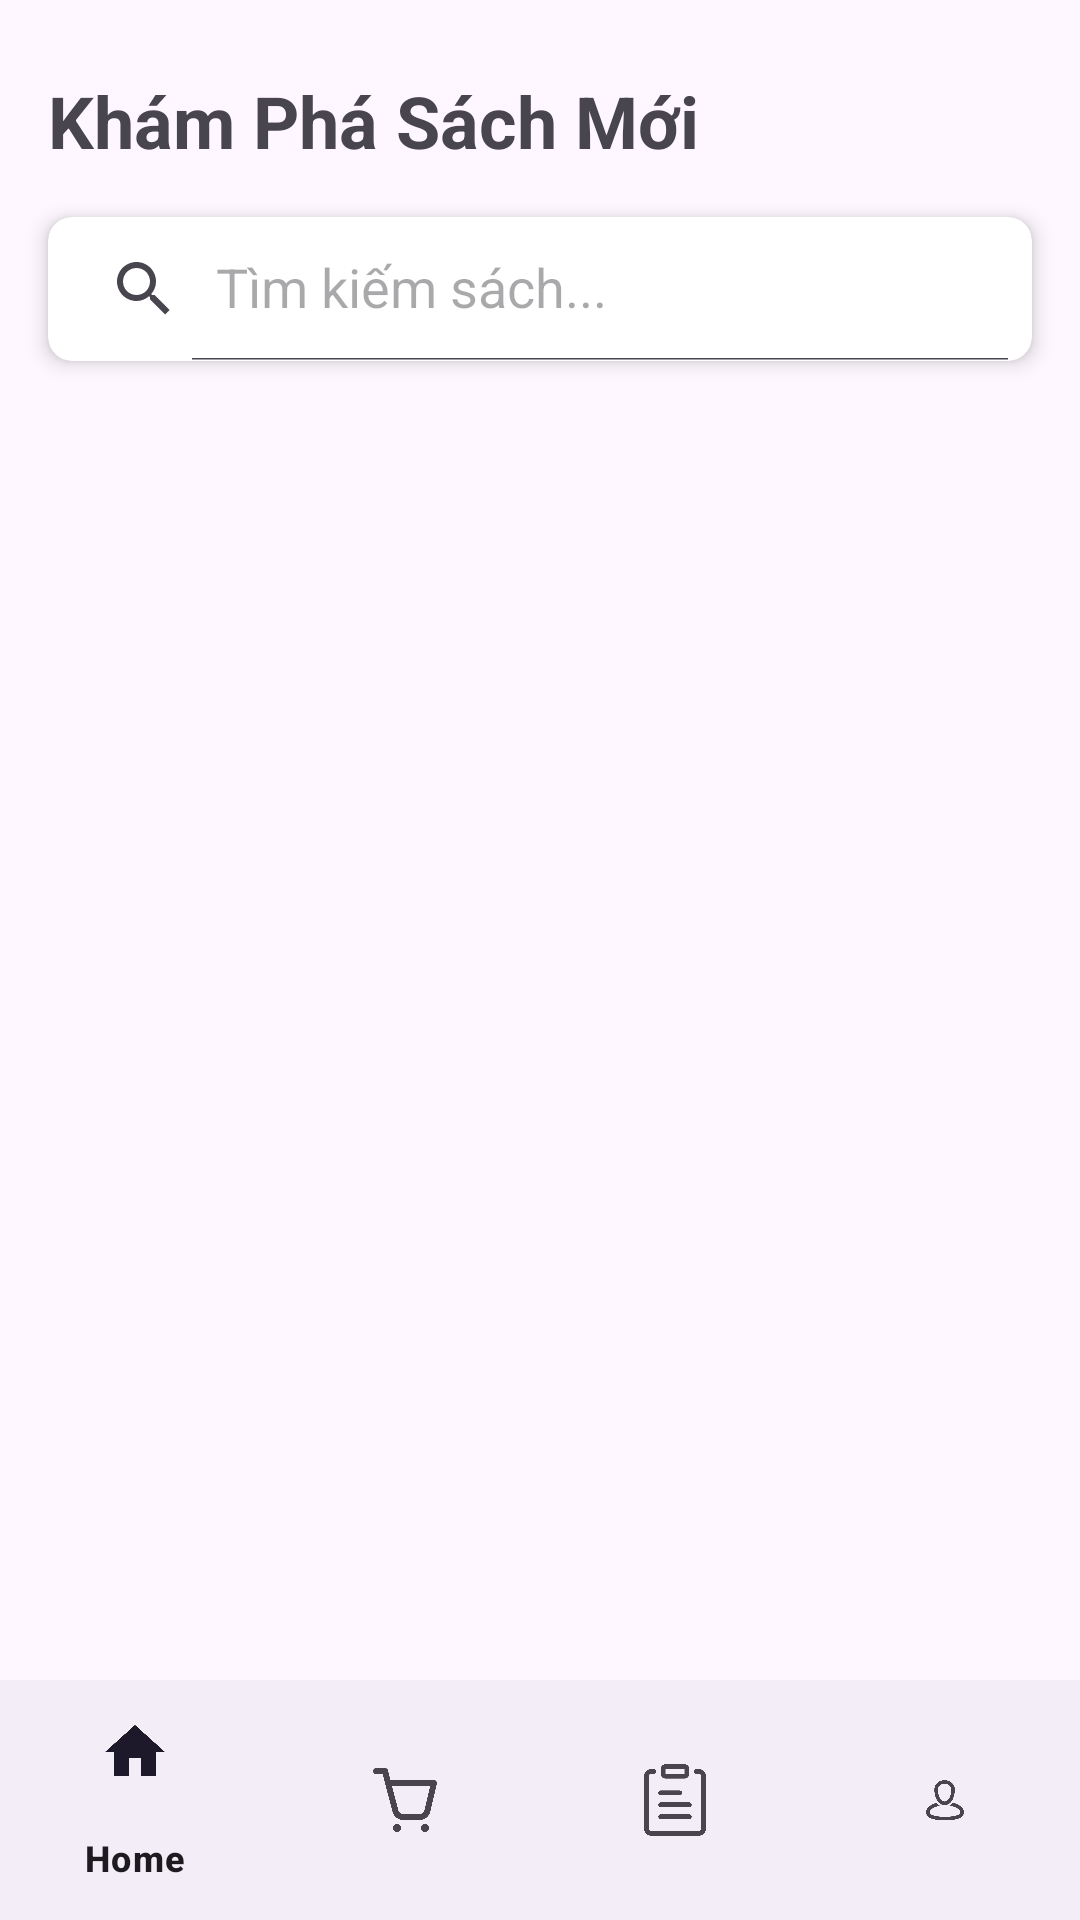

Reconstruct the res/layout file that produces this screen, plus the resources it refers to.
<!-- AndroidManifest.xml: application theme Theme.BookApp -->
<!-- res/layout/activity_main.xml -->
<?xml version="1.0" encoding="utf-8"?>
<androidx.constraintlayout.widget.ConstraintLayout xmlns:android="http://schemas.android.com/apk/res/android"
    xmlns:app="http://schemas.android.com/apk/res-auto"
    xmlns:tools="http://schemas.android.com/tools"
    android:layout_width="match_parent"
    android:layout_height="match_parent"
    tools:context=".activities.MainActivity">

    <TextView
        android:id="@+id/tvTitle"
        android:layout_width="wrap_content"
        android:layout_height="wrap_content"
        android:layout_marginStart="16dp"
        android:layout_marginTop="24dp"
        android:text="Khám Phá Sách Mới"
        android:textSize="24sp"
        android:textStyle="bold"
        app:layout_constraintStart_toStartOf="parent"
        app:layout_constraintTop_toTopOf="parent" />

    <androidx.cardview.widget.CardView
        android:id="@+id/searchCard"
        android:layout_width="0dp"
        android:layout_height="wrap_content"
        android:layout_marginStart="16dp"
        android:layout_marginTop="16dp"
        android:layout_marginEnd="16dp"
        app:cardCornerRadius="8dp"
        app:cardElevation="4dp"
        app:layout_constraintTop_toBottomOf="@id/tvTitle"
        app:layout_constraintStart_toStartOf="parent"
        app:layout_constraintEnd_toEndOf="parent">

        <androidx.appcompat.widget.SearchView
            android:id="@+id/searchView"
            android:layout_width="match_parent"
            android:layout_height="wrap_content"
            app:iconifiedByDefault="false"
            app:queryHint="Tìm kiếm sách..." />

    </androidx.cardview.widget.CardView>


    <androidx.recyclerview.widget.RecyclerView
        android:id="@+id/rvBooks"
        android:layout_width="0dp"
        android:layout_height="0dp"
        android:layout_marginTop="16dp"
        app:layout_constraintTop_toBottomOf="@id/searchCard"
        app:layout_constraintBottom_toTopOf="@id/bottomNavigation"
        app:layout_constraintStart_toStartOf="parent"
        app:layout_constraintEnd_toEndOf="parent" />

    <com.google.android.material.bottomnavigation.BottomNavigationView
        android:id="@+id/bottomNavigation"
        android:layout_width="0dp"
        android:layout_height="wrap_content"
        app:layout_constraintBottom_toBottomOf="parent"
        app:layout_constraintStart_toStartOf="parent"
        app:layout_constraintEnd_toEndOf="parent"
        app:menu="@menu/bottom_nav_menu" />

</androidx.constraintlayout.widget.ConstraintLayout>
<!-- resources referenced by this layout -->
<resources>
  <style name="Theme.BookApp" parent="Base.Theme.BookApp" />
  <style name="Base.Theme.BookApp" parent="Theme.Material3.DayNight.NoActionBar">
          
          
      </style>
</resources>
